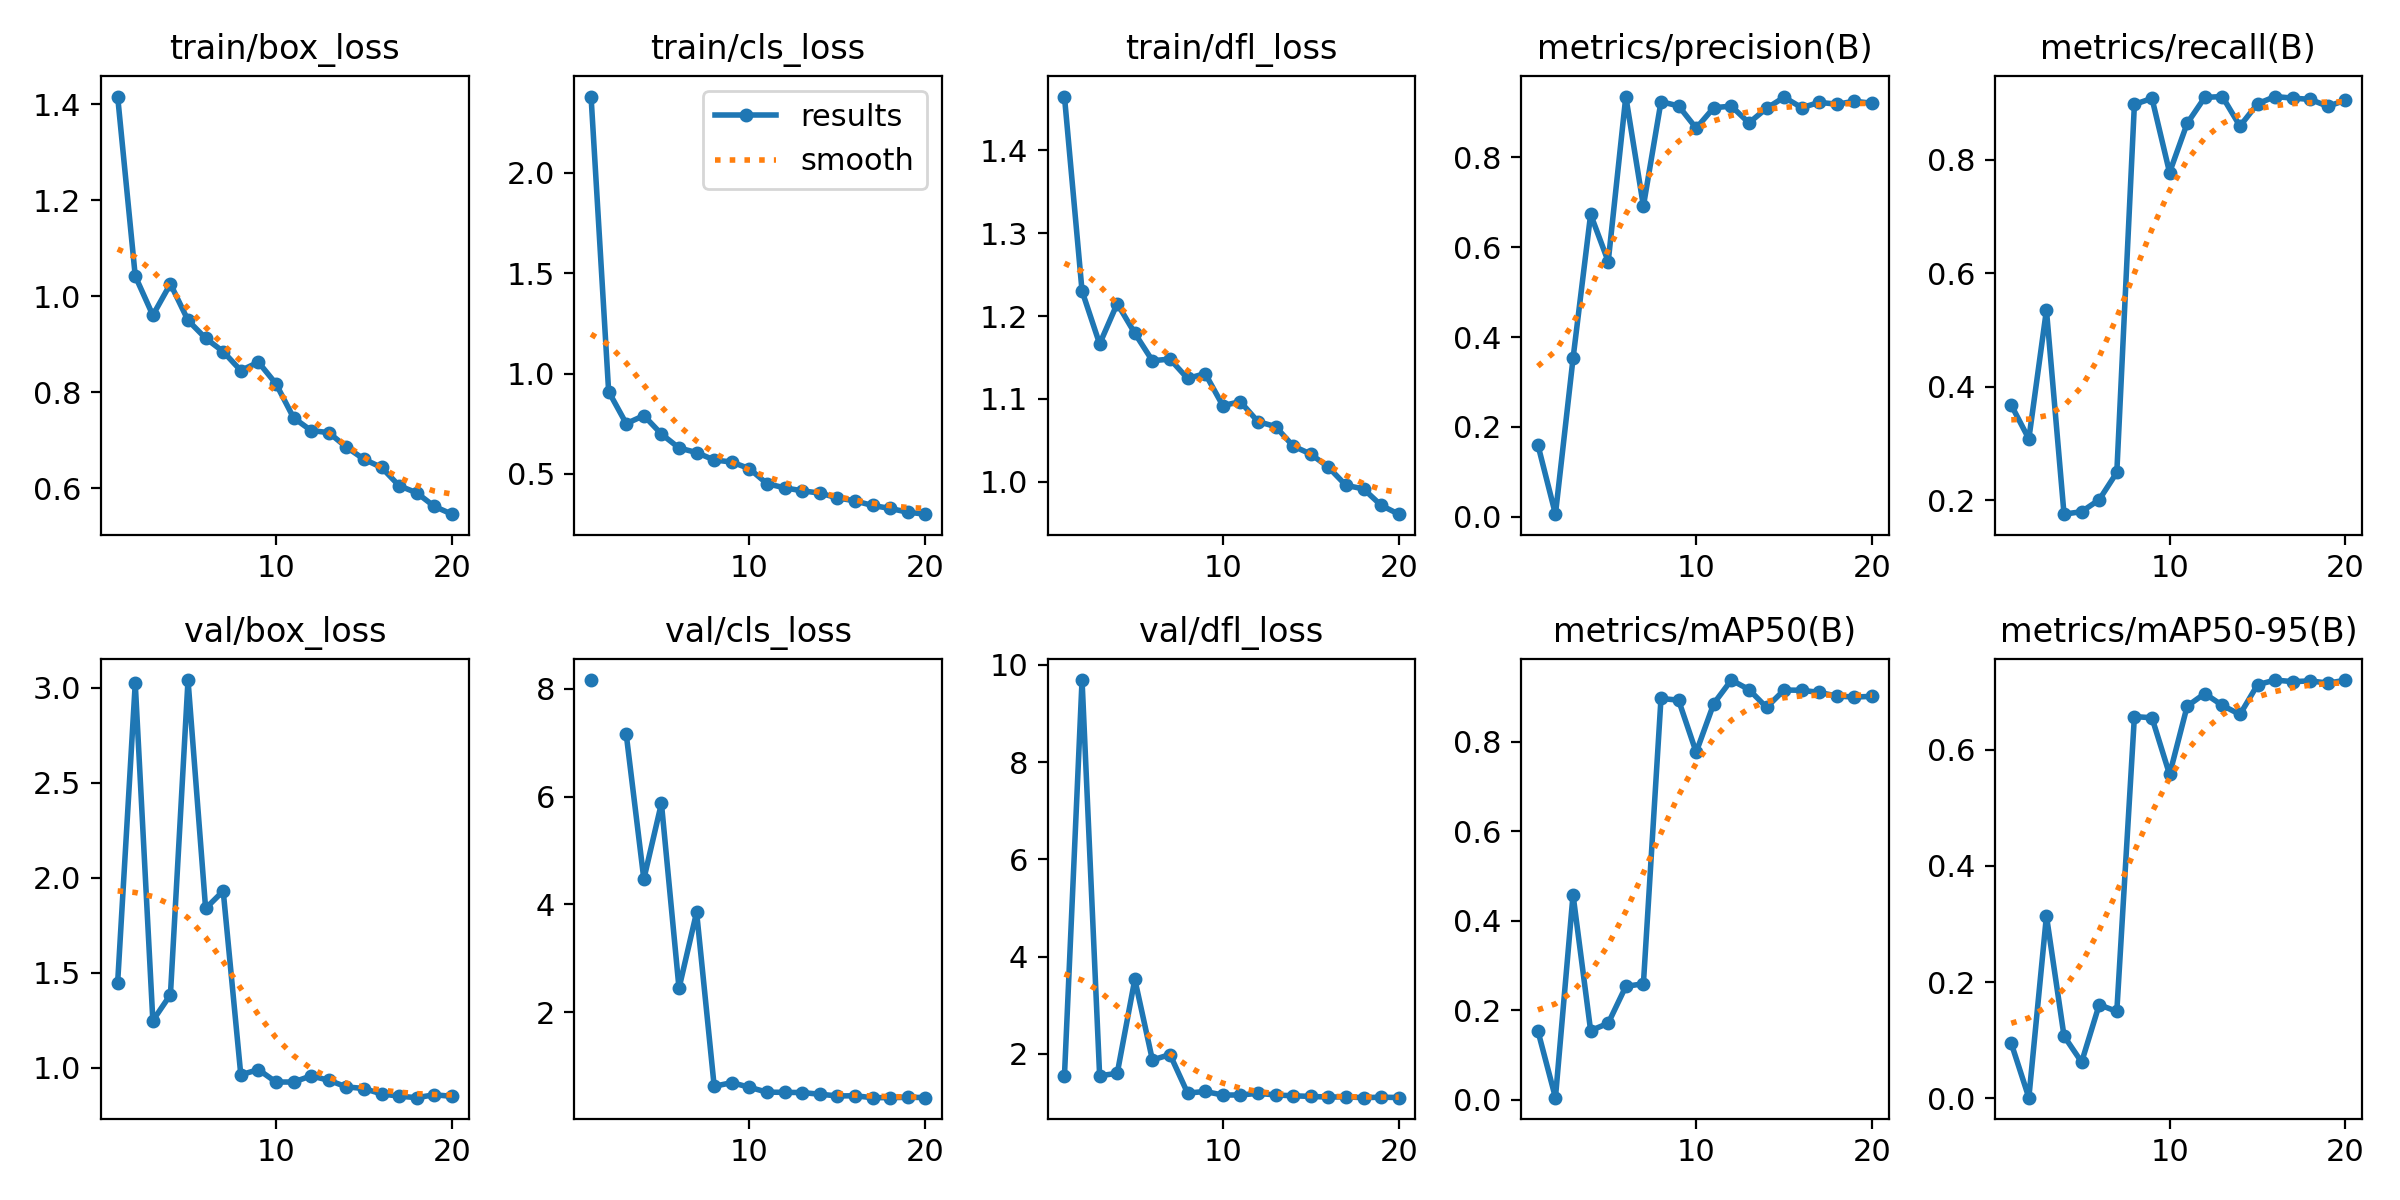

Data behind this chart, as committed beside it:
epoch, train/box_loss, train/cls_loss, train/dfl_loss, metrics/precision(B), metrics/recall(B), metrics/mAP50(B), metrics/mAP50-95(B), val/box_loss, val/cls_loss, val/dfl_loss, lr/pg0, lr/pg1, lr/pg2
1, 1.416, 2.379, 1.464, 0.1606, 0.3675, 0.1545, 0.09486, 1.448, 8.164, 1.551, 0.0005168, 0.0005168, 0.0005168
2, 1.042, 0.9104, 1.23, 0.00597, 0.308, 0.00494, 0.00133, 3.022, inf, 9.687, 0.0009982, 0.0009982, 0.0009982
3, 0.9605, 0.7506, 1.166, 0.3525, 0.5353, 0.4583, 0.314, 1.248, 7.158, 1.553, 0.001427, 0.001427, 0.001427
4, 1.026, 0.7906, 1.215, 0.6731, 0.1752, 0.1547, 0.1073, 1.384, 4.471, 1.601, 0.001419, 0.001419, 0.001419
5, 0.9498, 0.6988, 1.179, 0.5681, 0.1796, 0.1713, 0.06246, 3.04, 5.878, 3.534, 0.001419, 0.001419, 0.001419
6, 0.9127, 0.6295, 1.146, 0.9352, 0.2006, 0.2536, 0.1612, 1.838, 2.446, 1.876, 0.001337, 0.001337, 0.001337
7, 0.8849, 0.6065, 1.148, 0.6915, 0.2487, 0.2596, 0.1496, 1.93, 3.857, 1.988, 0.001254, 0.001254, 0.001254
8, 0.8454, 0.5696, 1.125, 0.9238, 0.8979, 0.897, 0.6567, 0.9624, 0.6266, 1.196, 0.001172, 0.001172, 0.001172
9, 0.8629, 0.5595, 1.131, 0.9144, 0.9086, 0.8932, 0.6547, 0.9899, 0.6951, 1.228, 0.001089, 0.001089, 0.001089
10, 0.8179, 0.5264, 1.092, 0.8648, 0.7777, 0.7768, 0.5572, 0.9243, 0.6089, 1.155, 0.001007, 0.001007, 0.001007
11, 0.7471, 0.4517, 1.097, 0.9104, 0.8644, 0.8856, 0.6747, 0.9245, 0.518, 1.157, 0.0009243, 0.0009243, 0.0009243
12, 0.7205, 0.4309, 1.073, 0.9139, 0.9103, 0.9382, 0.6963, 0.9567, 0.515, 1.19, 0.0008418, 0.0008418, 0.0008418
13, 0.7163, 0.4162, 1.067, 0.8766, 0.9118, 0.917, 0.676, 0.9337, 0.5104, 1.157, 0.0007593, 0.0007593, 0.0007593
14, 0.6862, 0.4047, 1.043, 0.9091, 0.8596, 0.8771, 0.6603, 0.899, 0.48, 1.139, 0.0006768, 0.0006768, 0.0006768
15, 0.6609, 0.381, 1.034, 0.9337, 0.899, 0.9159, 0.7115, 0.8902, 0.4481, 1.127, 0.0005943, 0.0005943, 0.0005943
16, 0.6438, 0.366, 1.018, 0.9104, 0.9118, 0.9153, 0.7196, 0.8619, 0.4507, 1.113, 0.0005118, 0.0005118, 0.0005118
17, 0.6057, 0.3432, 0.996, 0.9223, 0.909, 0.9105, 0.7168, 0.85, 0.4157, 1.118, 0.0004292, 0.0004292, 0.0004292
18, 0.5909, 0.3284, 0.9916, 0.9182, 0.9068, 0.9024, 0.7181, 0.8421, 0.4166, 1.101, 0.0003467, 0.0003467, 0.0003467
19, 0.5628, 0.3097, 0.9719, 0.9248, 0.8944, 0.9002, 0.7143, 0.8573, 0.4219, 1.111, 0.0002642, 0.0002642, 0.0002642
20, 0.5465, 0.2998, 0.9612, 0.9203, 0.9054, 0.9018, 0.7192, 0.8492, 0.4187, 1.104, 0.0001817, 0.0001817, 0.0001817
